Dataset: dataset (GitHub, yancarm/Plant-Recognition). Classes: barbados cherry, betel, caricature plant, sweet potato, vieux garcon.

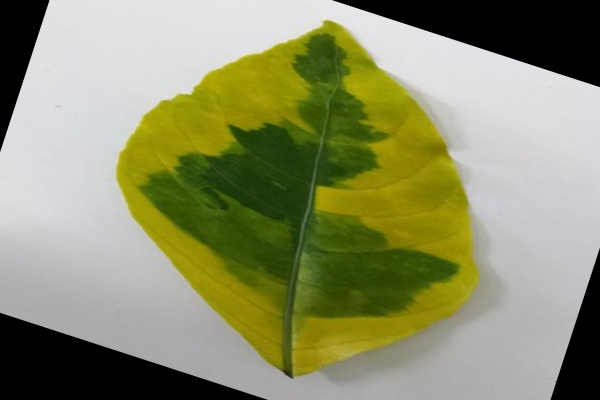
Label: caricature plant

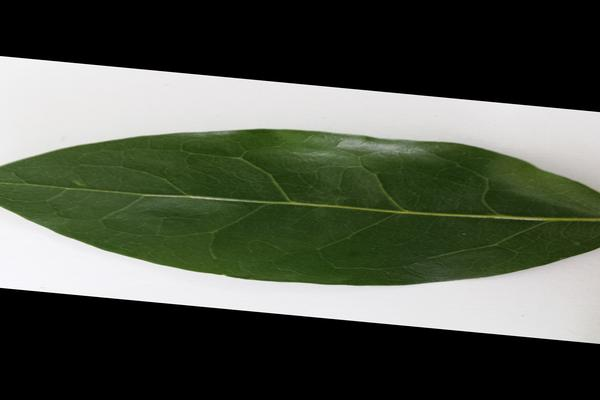
Label: barbados cherry

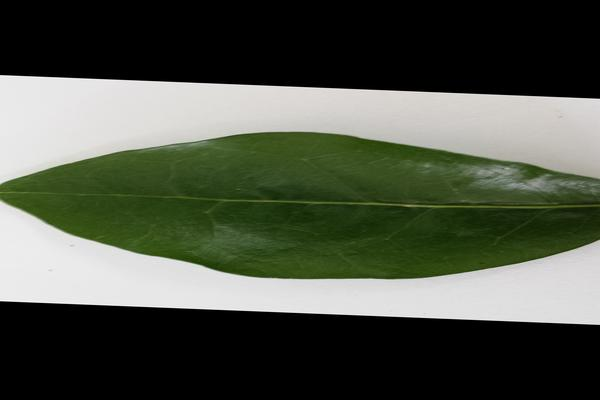
Label: barbados cherry

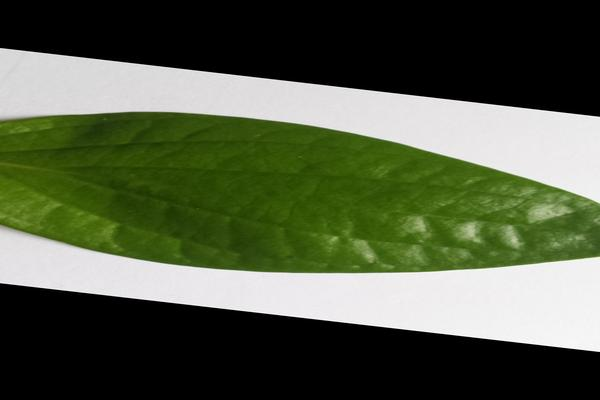
Label: betel

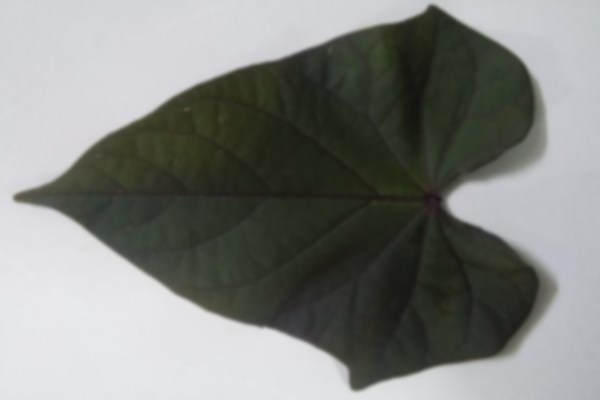
Label: sweet potato

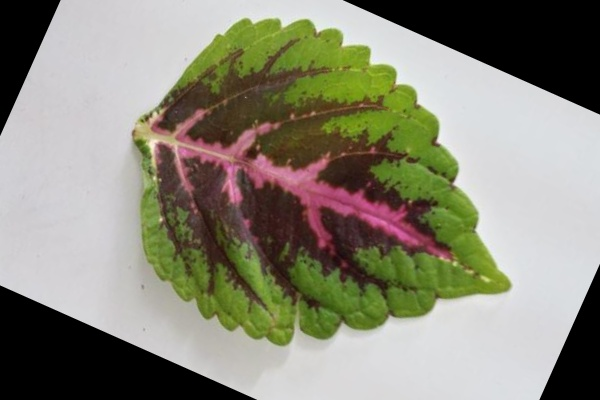
Label: vieux garcon
